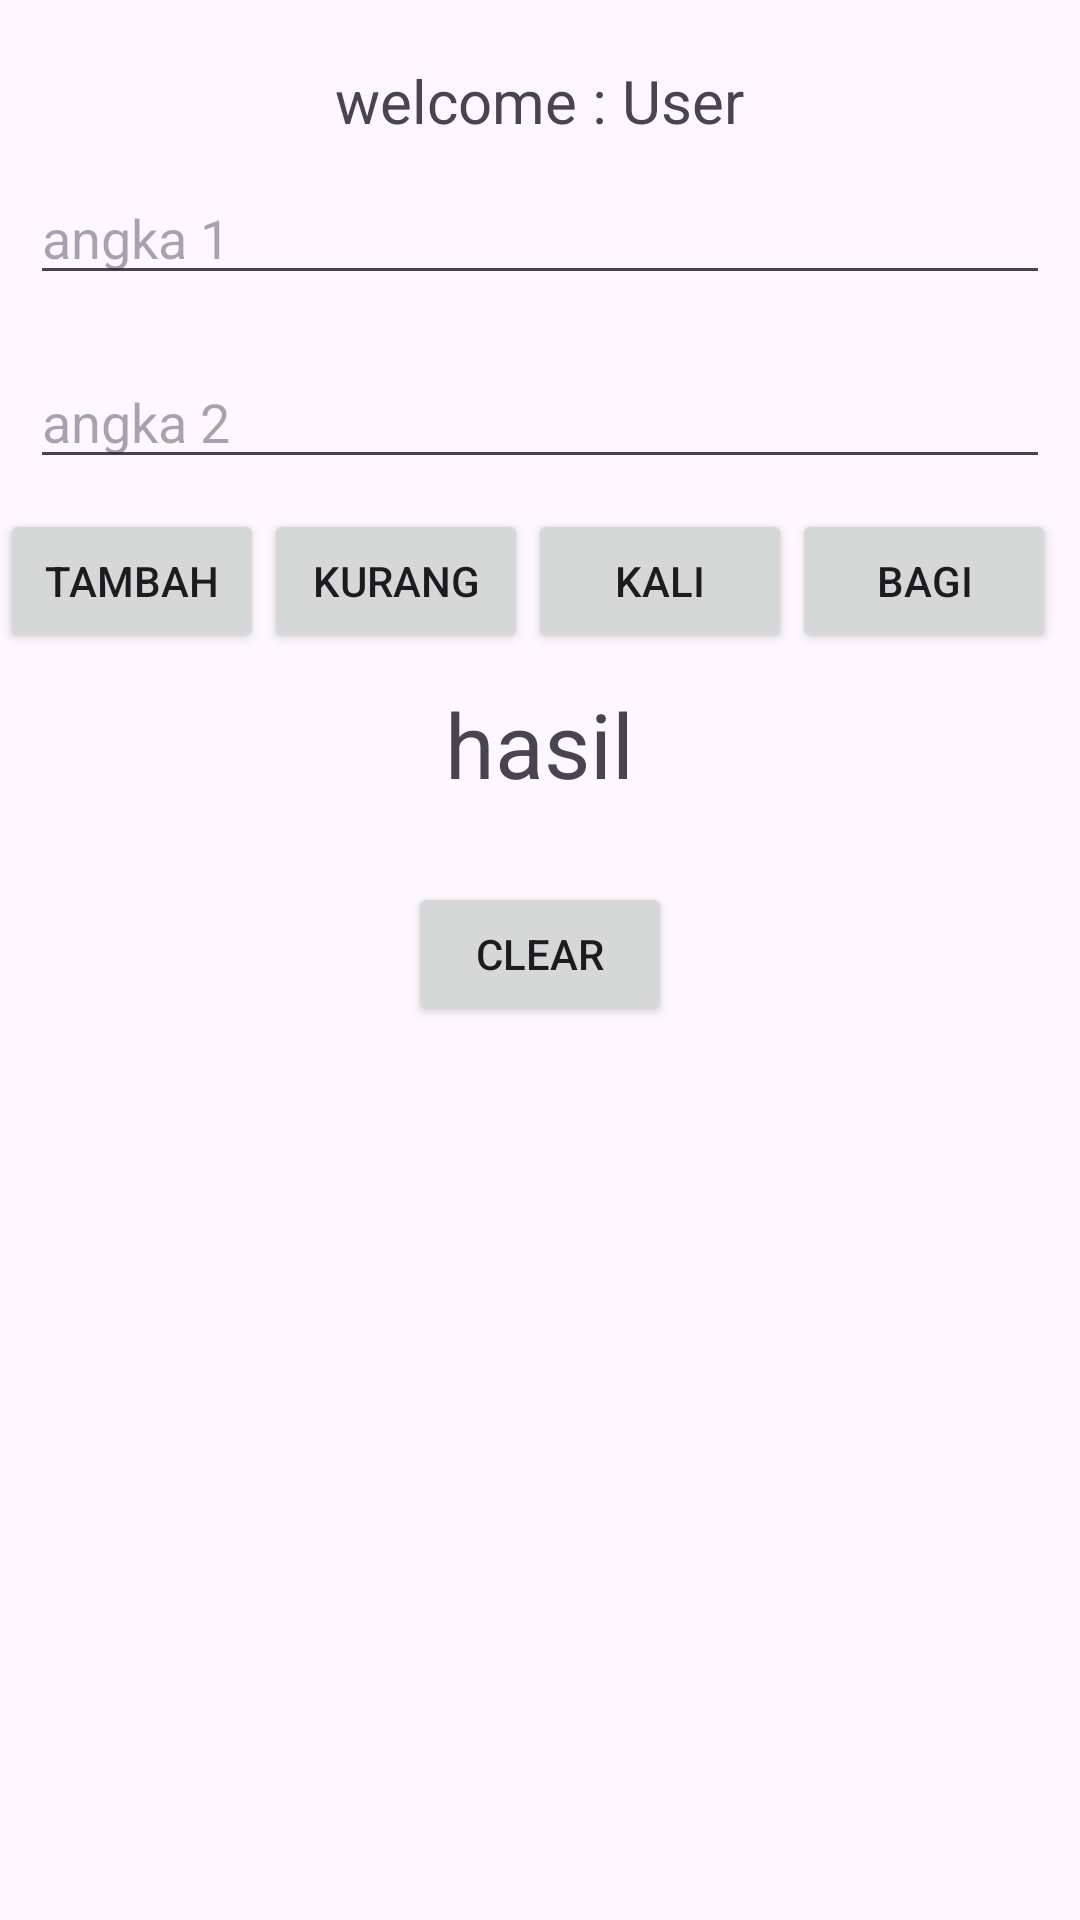

Reconstruct the res/layout file that produces this screen, plus the resources it refers to.
<!-- AndroidManifest.xml: application theme Theme.BelajarAndroidXpplg_2 -->
<!-- res/layout/activity_kalkulator_aritmatika.xml -->
<?xml version="1.0" encoding="utf-8"?>
<LinearLayout
    android:orientation="vertical"
    xmlns:android="http://schemas.android.com/apk/res/android"
    xmlns:app="http://schemas.android.com/apk/res-auto"
    xmlns:tools="http://schemas.android.com/tools"
    android:id="@+id/main"
    android:layout_width="match_parent"
    android:layout_height="match_parent"
    tools:context=".KalkulatorAritmatika">

    <TextView
        android:layout_marginTop="20dp"
        android:layout_gravity="center"
        android:id="@+id/tvUsernameLogin"
        android:textSize="20sp"
        android:text="welcome : User"
        android:layout_width="wrap_content"
        android:layout_height="wrap_content"/>
    <EditText
        android:id="@+id/edSatu"
        android:layout_margin="10dp"
        android:hint="angka 1"
        android:layout_width="match_parent"
        android:layout_height="wrap_content"/>
    <EditText
        android:id="@+id/edDua"
        android:layout_margin="10dp"
        android:hint="angka 2"
        android:layout_width="match_parent"
        android:layout_height="wrap_content"/>

    <LinearLayout
        android:orientation="horizontal"
        android:layout_width="wrap_content"
        android:layout_height="wrap_content">
        <Button
            android:id="@+id/btnTambah"
            android:text="tambah"
            android:layout_width="wrap_content"
            android:layout_height="wrap_content"/>
        <Button
            android:id="@+id/btnKurang"
            android:text="kurang"
            android:layout_width="wrap_content"
            android:layout_height="wrap_content"/>
        <Button
            android:id="@+id/btnKali"
            android:text="kali"
            android:layout_width="wrap_content"
            android:layout_height="wrap_content"/>
        <Button
            android:id="@+id/btnBagi"
            android:text="bagi"
            android:layout_width="wrap_content"
            android:layout_height="wrap_content"/>
    </LinearLayout>

    <TextView
        android:id="@+id/tvHasil"
        android:textSize="30sp"
        android:layout_gravity="center"
        android:layout_margin="10dp"
        android:text="hasil"
        android:layout_width="wrap_content"
        android:layout_height="wrap_content"/>

    <Button
        android:id="@+id/btnClear"
        android:layout_width="wrap_content"
        android:layout_height="wrap_content"
        android:text="Clear"
        android:layout_marginTop="16dp"
        android:layout_gravity="center" />
</LinearLayout>
<!-- resources referenced by this layout -->
<resources>
  <style name="Theme.BelajarAndroidXpplg_2" parent="Base.Theme.BelajarAndroidXpplg_2" />
  <style name="Base.Theme.BelajarAndroidXpplg_2" parent="Theme.Material3.DayNight.NoActionBar">
          
          
      </style>
</resources>
